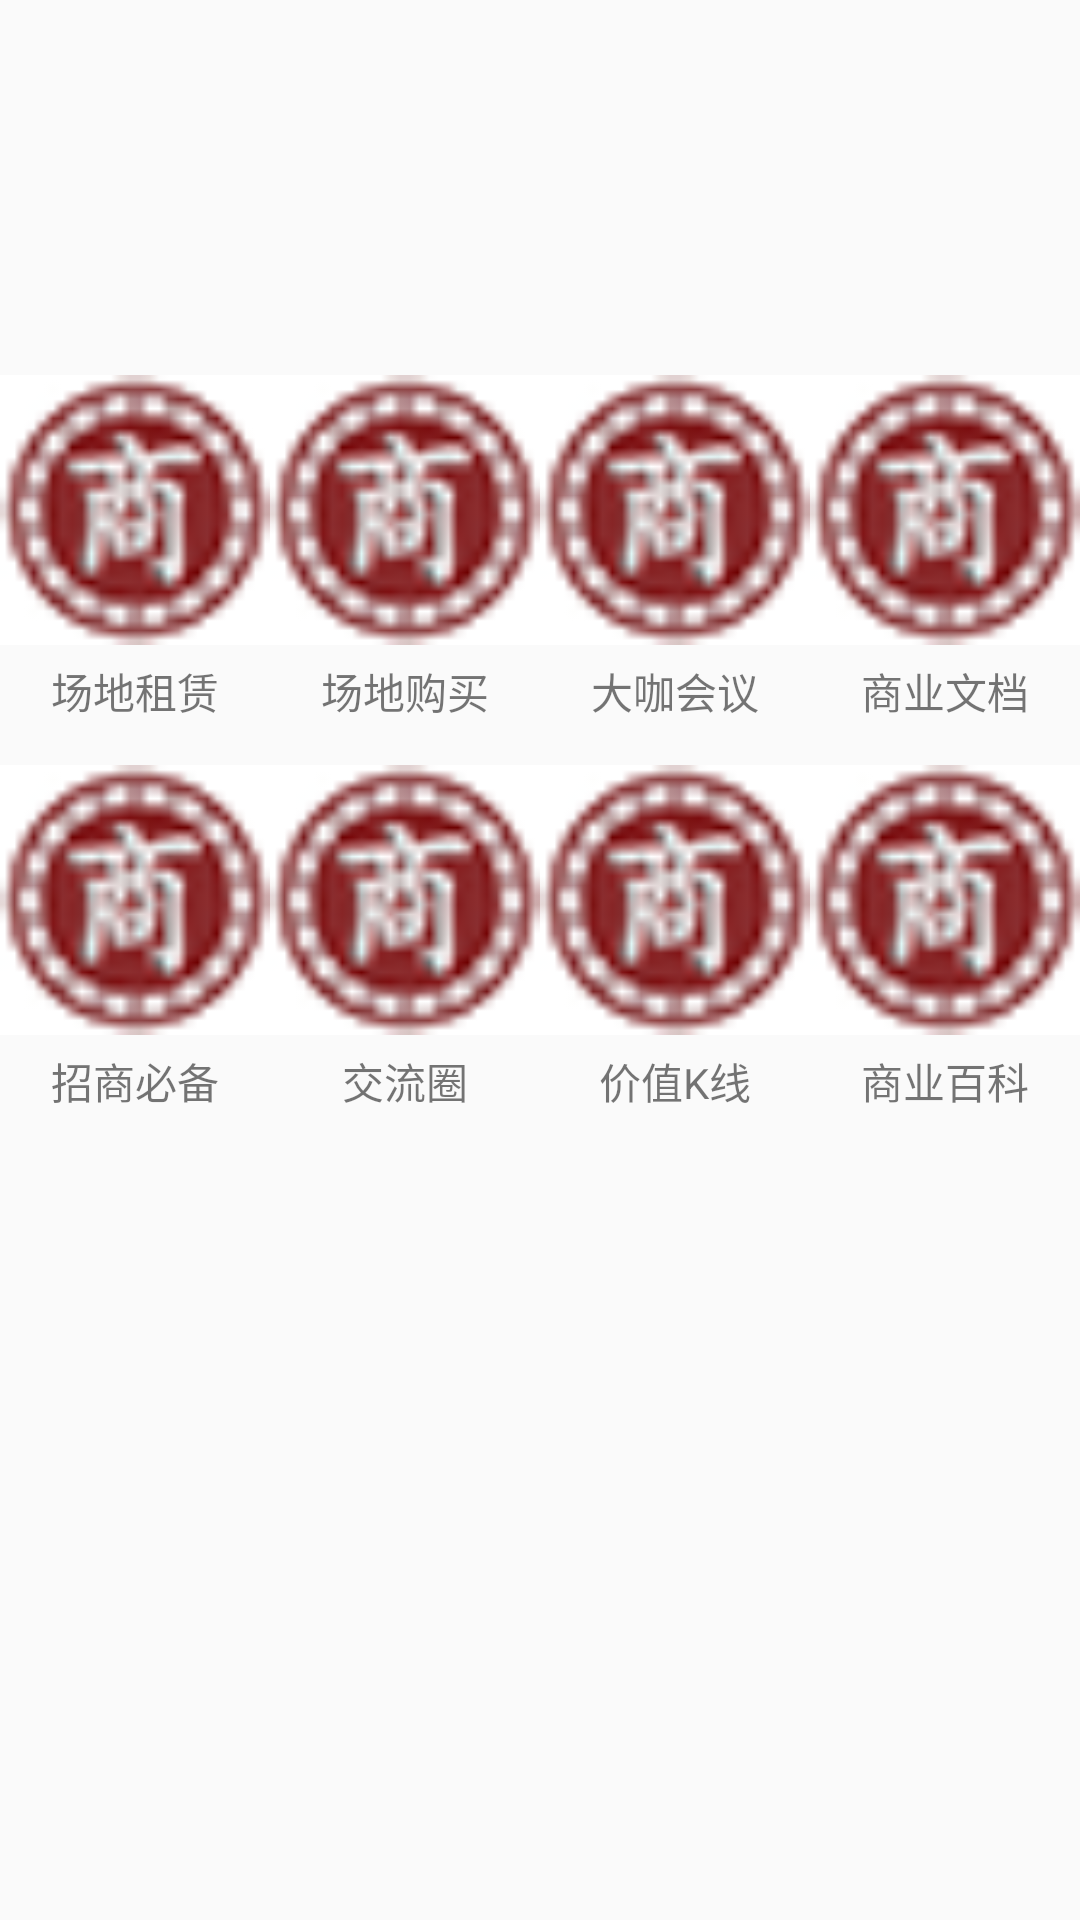

Layout XML and referenced resources for this Android screen:
<!-- AndroidManifest.xml: application theme AppTheme.NoActionBar -->
<!-- res/layout/fragment_home.xml -->
<?xml version="1.0" encoding="utf-8"?>
<androidx.constraintlayout.widget.ConstraintLayout xmlns:android="http://schemas.android.com/apk/res/android"
    xmlns:app="http://schemas.android.com/apk/res-auto"
    xmlns:tools="http://schemas.android.com/tools"
    android:layout_width="match_parent"
    android:layout_height="match_parent">

    <LinearLayout
        android:layout_width="0dp"
        android:layout_height="0dp"
        android:orientation="vertical"
        app:layout_constraintBottom_toTopOf="@+id/guideline52"
        app:layout_constraintEnd_toStartOf="@+id/guideline50"
        app:layout_constraintHorizontal_bias="1.0"
        app:layout_constraintStart_toEndOf="@+id/linearLayout9"
        app:layout_constraintTop_toBottomOf="@+id/linearLayout6"
        app:layout_constraintVertical_bias="1.0">

        <ImageView
            android:id="@+id/imageView11"
            android:layout_width="match_parent"
            android:layout_height="100dp"
            android:src="@mipmap/szb" />

        <TextView
            android:id="@+id/textView13"
            android:layout_width="match_parent"
            android:layout_height="wrap_content"
            android:text="商业百科"
            android:textAlignment="center" />
    </LinearLayout>

    <LinearLayout
        android:id="@+id/linearLayout9"
        android:layout_width="0dp"
        android:layout_height="0dp"
        android:orientation="vertical"
        app:layout_constraintBottom_toTopOf="@+id/guideline52"
        app:layout_constraintEnd_toStartOf="@+id/guideline45"
        app:layout_constraintHorizontal_bias="0.0"
        app:layout_constraintStart_toEndOf="@+id/linearLayout8"
        app:layout_constraintTop_toBottomOf="@+id/linearLayout6"
        app:layout_constraintVertical_bias="0.0">

        <ImageView
            android:id="@+id/imageView12"
            android:layout_width="match_parent"
            android:layout_height="100dp"
            android:src="@mipmap/szb" />

        <TextView
            android:id="@+id/textView14"
            android:layout_width="match_parent"
            android:layout_height="wrap_content"
            android:text="价值K线"
            android:textAlignment="center" />
    </LinearLayout>

    <LinearLayout
        android:id="@+id/linearLayout8"
        android:layout_width="0dp"
        android:layout_height="0dp"
        android:orientation="vertical"
        app:layout_constraintBottom_toTopOf="@+id/guideline52"
        app:layout_constraintEnd_toStartOf="@+id/guideline47"
        app:layout_constraintHorizontal_bias="0.0"
        app:layout_constraintStart_toEndOf="@+id/linearLayout7"
        app:layout_constraintTop_toBottomOf="@+id/linearLayout6"
        app:layout_constraintVertical_bias="0.0">

        <ImageView
            android:id="@+id/imageView10"
            android:layout_width="match_parent"
            android:layout_height="100dp"
            android:src="@mipmap/szb" />

        <TextView
            android:id="@+id/textView12"
            android:layout_width="match_parent"
            android:layout_height="wrap_content"
            android:text="交流圈"
            android:textAlignment="center" />
    </LinearLayout>

    <LinearLayout
        android:id="@+id/linearLayout6"
        android:layout_width="0dp"
        android:layout_height="0dp"
        android:orientation="vertical"
        app:layout_constraintBottom_toTopOf="@+id/guideline48"
        app:layout_constraintEnd_toStartOf="@+id/guideline49"
        app:layout_constraintHorizontal_bias="0.0"
        app:layout_constraintStart_toStartOf="parent"
        app:layout_constraintTop_toTopOf="@+id/guideline41"
        app:layout_constraintVertical_bias="0.0">

        <ImageView
            android:id="@+id/imageView5"
            android:layout_width="match_parent"
            android:layout_height="100dp"
            android:src="@mipmap/szb"  />

        <TextView
            android:id="@+id/textView7"
            android:layout_width="match_parent"
            android:layout_height="wrap_content"
            android:text="场地租赁"
            android:textAlignment="center" />
    </LinearLayout>

    <LinearLayout
        android:layout_width="0dp"
        android:layout_height="0dp"
        android:orientation="vertical"
        app:layout_constraintBottom_toTopOf="@+id/guideline48"
        app:layout_constraintEnd_toStartOf="@+id/guideline50"
        app:layout_constraintHorizontal_bias="0.0"
        app:layout_constraintStart_toEndOf="@+id/linearLayout3"
        app:layout_constraintTop_toTopOf="@+id/guideline41"
        app:layout_constraintVertical_bias="0.0">

        <ImageView
            android:id="@+id/imageView6"
            android:layout_width="match_parent"
            android:layout_height="100dp"
            android:src="@mipmap/szb"  />

        <TextView
            android:id="@+id/textView8"
            android:layout_width="match_parent"
            android:layout_height="wrap_content"
            android:text="商业文档"
            android:textAlignment="center" />
    </LinearLayout>

    <LinearLayout
        android:id="@+id/linearLayout3"
        android:layout_width="0dp"
        android:layout_height="0dp"
        android:orientation="vertical"
        app:layout_constraintBottom_toTopOf="@+id/guideline48"
        app:layout_constraintEnd_toStartOf="@+id/guideline45"
        app:layout_constraintHorizontal_bias="0.0"
        app:layout_constraintStart_toStartOf="@+id/guideline47"
        app:layout_constraintTop_toTopOf="@+id/guideline41"
        app:layout_constraintVertical_bias="0.0">

        <ImageView
            android:id="@+id/imageView7"
            android:layout_width="match_parent"
            android:layout_height="100dp"
            android:src="@mipmap/szb"  />

        <TextView
            android:id="@+id/textView9"
            android:layout_width="match_parent"
            android:layout_height="wrap_content"
            android:text="大咖会议"
            android:textAlignment="center" />
    </LinearLayout>

    <LinearLayout
        android:id="@+id/linearLayout"
        android:layout_width="0dp"
        android:layout_height="0dp"
        android:orientation="vertical"
        app:layout_constraintBottom_toTopOf="@+id/guideline48"
        app:layout_constraintEnd_toStartOf="@+id/linearLayout3"
        app:layout_constraintStart_toEndOf="@+id/linearLayout6"
        app:layout_constraintTop_toTopOf="@+id/guideline41"
        app:layout_constraintVertical_bias="0.0">

        <ImageView
            android:id="@+id/imageView8"
            android:layout_width="match_parent"
            android:layout_height="100dp"
            android:src="@mipmap/szb"  />

        <TextView
            android:id="@+id/textView10"
            android:layout_width="match_parent"
            android:layout_height="wrap_content"
            android:text="场地购买"
            android:textAlignment="center" />
    </LinearLayout>

    <LinearLayout
        android:id="@+id/linearLayout7"
        android:layout_width="0dp"
        android:layout_height="0dp"
        android:orientation="vertical"
        app:layout_constraintBottom_toTopOf="@+id/guideline52"
        app:layout_constraintEnd_toStartOf="@+id/guideline49"
        app:layout_constraintHorizontal_bias="0.0"
        app:layout_constraintStart_toStartOf="parent"
        app:layout_constraintTop_toBottomOf="@+id/linearLayout6">

        <ImageView
            android:id="@+id/imageView9"
            android:layout_width="match_parent"
            android:layout_height="100dp"
            android:src="@mipmap/szb"  />

        <TextView
            android:id="@+id/textView11"
            android:layout_width="match_parent"
            android:layout_height="wrap_content"
            android:text="招商必备"
            android:textAlignment="center" />
    </LinearLayout>

    <androidx.constraintlayout.widget.Guideline
        android:id="@+id/guideline41"
        android:layout_width="wrap_content"
        android:layout_height="wrap_content"
        android:orientation="horizontal"
        app:layout_constraintGuide_begin="120dp" />

    <androidx.constraintlayout.widget.Guideline
        android:id="@+id/guideline45"
        android:layout_width="wrap_content"
        android:layout_height="wrap_content"
        android:orientation="vertical"
        app:layout_constraintGuide_begin="270dp"
        app:layout_constraintGuide_end="120dp" />

    <androidx.constraintlayout.widget.Guideline
        android:id="@+id/guideline47"
        android:layout_width="wrap_content"
        android:layout_height="wrap_content"
        android:orientation="vertical"
        app:layout_constraintGuide_begin="180dp"
        app:layout_constraintGuide_end="215dp" />

    <androidx.constraintlayout.widget.Guideline
        android:id="@+id/guideline48"
        android:layout_width="wrap_content"
        android:layout_height="wrap_content"
        android:orientation="horizontal"
        app:layout_constraintGuide_begin="250dp" />

    <androidx.constraintlayout.widget.Guideline
        android:id="@+id/guideline49"
        android:layout_width="wrap_content"
        android:layout_height="wrap_content"
        android:orientation="vertical"
        app:layout_constraintGuide_begin="90dp" />

    <androidx.constraintlayout.widget.Guideline
        android:id="@+id/guideline50"
        android:layout_width="wrap_content"
        android:layout_height="wrap_content"
        android:orientation="vertical"
        app:layout_constraintGuide_begin="360dp"
        app:layout_constraintGuide_end="20dp" />

    <androidx.constraintlayout.widget.Guideline
        android:id="@+id/guideline52"
        android:layout_width="wrap_content"
        android:layout_height="wrap_content"
        android:orientation="horizontal"
        app:layout_constraintGuide_begin="390dp" />

</androidx.constraintlayout.widget.ConstraintLayout>
<!-- resources referenced by this layout -->
<resources>
  <!-- mipmap szb: png bitmap (mipmap-anydpi-v26, 2607 bytes) -->
  <style name="AppTheme.NoActionBar">
          <item name="windowActionBar">false</item>
          <item name="windowNoTitle">true</item>
      </style>
</resources>
